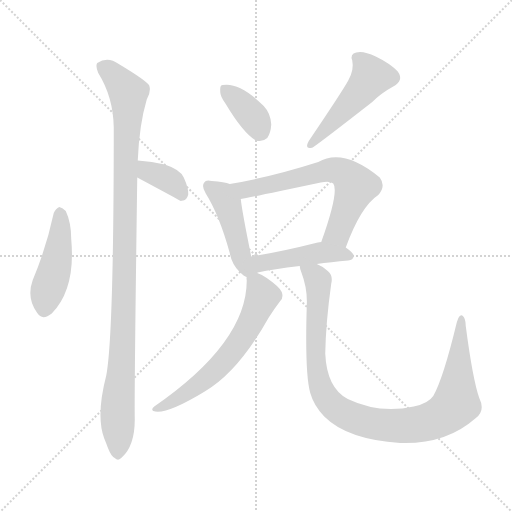
t = 0.00 s
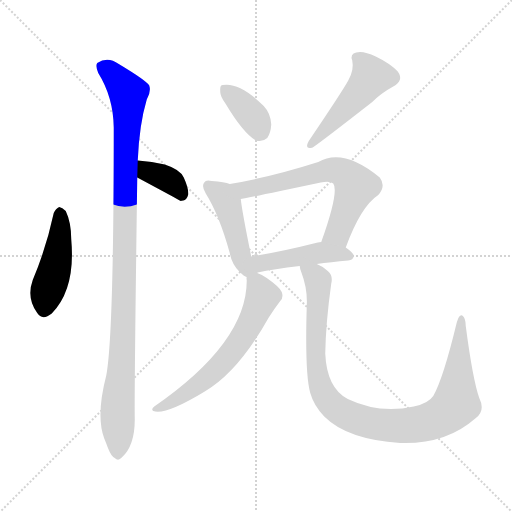
t = 1.47 s
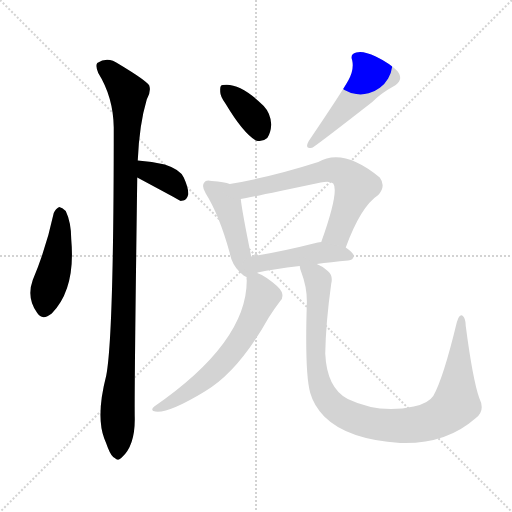
t = 2.93 s
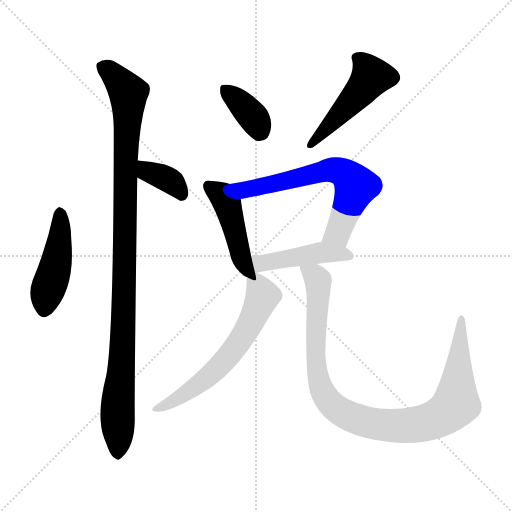
t = 4.40 s
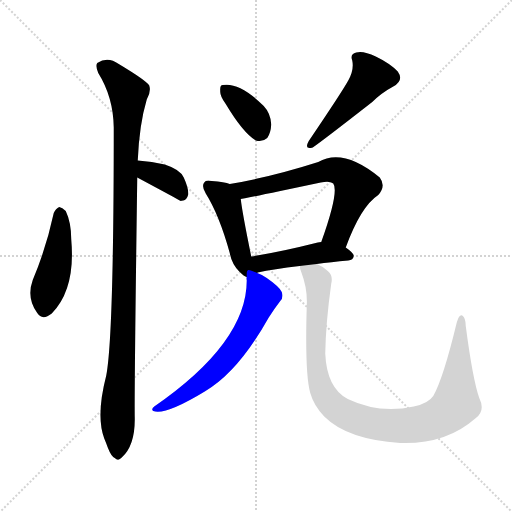
t = 5.87 s
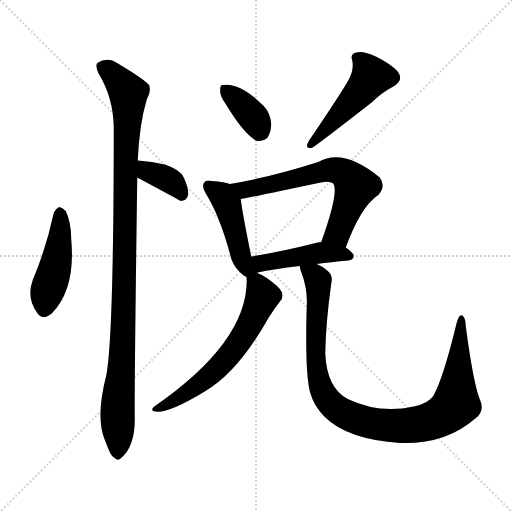
t = 7.33 s

The animated SVG that drew these frames (rendered in a browser with its animation timeline set to each time). Animation: 10 CSS @keyframes rules; one cycle of 7.33 s.

<svg version="1.1" viewBox="0 0 1024 1024" xmlns="http://www.w3.org/2000/svg">
  <g stroke="lightgray" stroke-dasharray="1,1" stroke-width="1" transform="scale(4, 4)">
    <line x1="0" y1="0" x2="256" y2="256"></line>
    <line x1="256" y1="0" x2="0" y2="256"></line>
    <line x1="128" y1="0" x2="128" y2="256"></line>
    <line x1="0" y1="128" x2="256" y2="128"></line>
  </g>
<g transform="scale(1, -1) translate(0, -900)">
   <style type="text/css">
    @keyframes keyframes0 {
      from {
       stroke: blue;
       stroke-dashoffset: 452;
       stroke-width: 128;
       }
       60% {
       animation-timing-function: step-end;
       stroke: blue;
       stroke-dashoffset: 0;
       stroke-width: 128;
       }
       to {
       stroke: black;
       stroke-width: 1024;
       }
       }
       #make-me-a-hanzi-animation-0 {
         animation: keyframes0 0.617839s both;
         animation-delay: 0.000000s;
         animation-timing-function: linear;
       }
    @keyframes keyframes1 {
      from {
       stroke: blue;
       stroke-dashoffset: 370;
       stroke-width: 128;
       }
       55% {
       animation-timing-function: step-end;
       stroke: blue;
       stroke-dashoffset: 0;
       stroke-width: 128;
       }
       to {
       stroke: black;
       stroke-width: 1024;
       }
       }
       #make-me-a-hanzi-animation-1 {
         animation: keyframes1 0.551107s both;
         animation-delay: 0.617839s;
         animation-timing-function: linear;
       }
    @keyframes keyframes2 {
      from {
       stroke: blue;
       stroke-dashoffset: 1048;
       stroke-width: 128;
       }
       77% {
       animation-timing-function: step-end;
       stroke: blue;
       stroke-dashoffset: 0;
       stroke-width: 128;
       }
       to {
       stroke: black;
       stroke-width: 1024;
       }
       }
       #make-me-a-hanzi-animation-2 {
         animation: keyframes2 1.102865s both;
         animation-delay: 1.168945s;
         animation-timing-function: linear;
       }
    @keyframes keyframes3 {
      from {
       stroke: blue;
       stroke-dashoffset: 364;
       stroke-width: 128;
       }
       54% {
       animation-timing-function: step-end;
       stroke: blue;
       stroke-dashoffset: 0;
       stroke-width: 128;
       }
       to {
       stroke: black;
       stroke-width: 1024;
       }
       }
       #make-me-a-hanzi-animation-3 {
         animation: keyframes3 0.546224s both;
         animation-delay: 2.271810s;
         animation-timing-function: linear;
       }
    @keyframes keyframes4 {
      from {
       stroke: blue;
       stroke-dashoffset: 483;
       stroke-width: 128;
       }
       61% {
       animation-timing-function: step-end;
       stroke: blue;
       stroke-dashoffset: 0;
       stroke-width: 128;
       }
       to {
       stroke: black;
       stroke-width: 1024;
       }
       }
       #make-me-a-hanzi-animation-4 {
         animation: keyframes4 0.643066s both;
         animation-delay: 2.818034s;
         animation-timing-function: linear;
       }
    @keyframes keyframes5 {
      from {
       stroke: blue;
       stroke-dashoffset: 458;
       stroke-width: 128;
       }
       60% {
       animation-timing-function: step-end;
       stroke: blue;
       stroke-dashoffset: 0;
       stroke-width: 128;
       }
       to {
       stroke: black;
       stroke-width: 1024;
       }
       }
       #make-me-a-hanzi-animation-5 {
         animation: keyframes5 0.622721s both;
         animation-delay: 3.461100s;
         animation-timing-function: linear;
       }
    @keyframes keyframes6 {
      from {
       stroke: blue;
       stroke-dashoffset: 645;
       stroke-width: 128;
       }
       68% {
       animation-timing-function: step-end;
       stroke: blue;
       stroke-dashoffset: 0;
       stroke-width: 128;
       }
       to {
       stroke: black;
       stroke-width: 1024;
       }
       }
       #make-me-a-hanzi-animation-6 {
         animation: keyframes6 0.774902s both;
         animation-delay: 4.083822s;
         animation-timing-function: linear;
       }
    @keyframes keyframes7 {
      from {
       stroke: blue;
       stroke-dashoffset: 449;
       stroke-width: 128;
       }
       59% {
       animation-timing-function: step-end;
       stroke: blue;
       stroke-dashoffset: 0;
       stroke-width: 128;
       }
       to {
       stroke: black;
       stroke-width: 1024;
       }
       }
       #make-me-a-hanzi-animation-7 {
         animation: keyframes7 0.615397s both;
         animation-delay: 4.858724s;
         animation-timing-function: linear;
       }
    @keyframes keyframes8 {
      from {
       stroke: blue;
       stroke-dashoffset: 619;
       stroke-width: 128;
       }
       67% {
       animation-timing-function: step-end;
       stroke: blue;
       stroke-dashoffset: 0;
       stroke-width: 128;
       }
       to {
       stroke: black;
       stroke-width: 1024;
       }
       }
       #make-me-a-hanzi-animation-8 {
         animation: keyframes8 0.753743s both;
         animation-delay: 5.474121s;
         animation-timing-function: linear;
       }
    @keyframes keyframes9 {
      from {
       stroke: blue;
       stroke-dashoffset: 991;
       stroke-width: 128;
       }
       76% {
       animation-timing-function: step-end;
       stroke: blue;
       stroke-dashoffset: 0;
       stroke-width: 128;
       }
       to {
       stroke: black;
       stroke-width: 1024;
       }
       }
       #make-me-a-hanzi-animation-9 {
         animation: keyframes9 1.056478s both;
         animation-delay: 6.227865s;
         animation-timing-function: linear;
       }
</style>
<path d="M 107.5 474.0 Q 92.5 404.0 65.5 340.0 Q 52.5 304.0 74.5 274.0 Q 84.5 258.0 103.5 273.0 Q 151.5 322.0 142.5 421.0 Q 142.5 455.0 131.5 478.0 Q 124.5 485.0 118.5 486.0 Q 111.5 483.0 107.5 474.0 Z" fill="lightgray"></path> 
<path d="M 274.5 545.0 Q 358.5 500.0 361.5 498.0 Q 362.5 499.0 366.5 499.0 Q 373.5 500.0 376.5 511.0 Q 377.5 523.0 367.5 545.0 Q 360.5 561.0 329.5 571.0 Q 304.5 577.0 275.5 579.0 C 245.5 581.0 248.5 559.0 274.5 545.0 Z" fill="lightgray"></path> 
<path d="M 275.5 579.0 Q 278.5 651.0 293.5 701.0 Q 302.5 716.0 298.5 729.0 Q 292.5 739.0 237.5 772.0 Q 215.5 788.0 194.5 774.0 Q 190.5 768.0 196.5 754.0 Q 226.5 706.0 227.5 645.0 Q 227.5 228.0 212.5 149.0 Q 191.5 68.0 208.5 23.0 Q 211.5 16.0 215.5 5.0 Q 222.5 -13.0 229.5 -16.0 Q 236.5 -23.0 243.5 -15.0 Q 270.5 9.0 269.5 65.0 Q 268.5 113.0 274.5 545.0 L 275.5 579.0 Z" fill="lightgray"></path> 
<path d="M 451.5 692.0 Q 485.5 635.0 511.5 619.0 Q 524.5 615.0 534.5 624.0 Q 541.5 634.0 542.5 651.0 Q 541.5 673.0 527.5 688.0 Q 479.5 736.0 445.5 730.0 Q 439.5 730.0 440.5 718.0 Q 439.5 708.0 451.5 692.0 Z" fill="lightgray"></path> 
<path d="M 696.5 739.0 Q 684.5 717.0 617.5 618.0 Q 607.5 600.0 625.5 605.0 Q 644.5 618.0 744.5 696.0 Q 762.5 714.0 786.5 727.0 Q 808.5 739.0 795.5 757.0 Q 780.5 773.0 751.5 787.0 Q 726.5 799.0 712.5 795.0 Q 699.5 792.0 704.5 779.0 Q 708.5 760.0 696.5 739.0 Z" fill="lightgray"></path> 
<path d="M 459.5 532.0 Q 449.5 536.0 423.5 538.0 Q 411.5 541.0 408.5 535.0 Q 402.5 528.0 411.5 513.0 Q 438.5 470.0 459.5 394.0 Q 463.5 372.0 478.5 357.0 Q 488.5 347.0 493.5 346.0 C 521.5 331.0 512.5 339.0 502.5 387.0 Q 484.5 475.0 481.5 502.0 C 478.5 526.0 478.5 526.0 459.5 532.0 Z" fill="lightgray"></path> 
<path d="M 691.5 405.0 Q 721.5 487.0 756.5 510.0 Q 772.5 528.0 759.5 545.0 Q 686.5 605.0 636.5 576.0 Q 542.5 546.0 459.5 532.0 C 429.5 527.0 451.5 497.0 481.5 502.0 Q 485.5 502.0 641.5 535.0 Q 659.5 539.0 666.5 533.0 Q 678.5 517.0 642.5 416.0 C 632.5 388.0 680.5 377.0 691.5 405.0 Z" fill="lightgray"></path> 
<path d="M 633.5 372.0 Q 661.5 376.0 696.5 379.0 Q 706.5 380.0 707.5 388.0 Q 707.5 394.0 691.5 405.0 L 642.5 416.0 Q 638.5 416.0 635.5 415.0 Q 560.5 396.0 502.5 387.0 C 472.5 382.0 486.5 344.0 514.5 354.0 Q 514.5 355.0 515.5 355.0 Q 546.5 362.0 599.5 368.0 L 633.5 372.0 Z" fill="lightgray"></path> 
<path d="M 493.5 346.0 Q 492.5 345.0 493.5 339.0 Q 493.5 215.0 308.5 87.0 Q 301.5 81.0 306.5 78.0 Q 330.5 69.0 409.5 117.0 Q 476.5 156.0 537.5 265.0 Q 547.5 281.0 560.5 298.0 Q 567.5 305.0 563.5 316.0 Q 559.5 326.0 533.5 344.0 Q 523.5 351.0 514.5 354.0 C 493.5 363.0 493.5 363.0 493.5 346.0 Z" fill="lightgray"></path> 
<path d="M 599.5 368.0 Q 599.5 364.0 602.5 356.0 Q 615.5 322.0 613.5 288.0 Q 609.5 152.0 620.5 114.0 Q 627.5 89.0 648.5 67.0 Q 694.5 21.0 800.5 14.0 Q 891.5 11.0 950.5 63.0 Q 971.5 78.0 958.5 104.0 Q 945.5 141.0 931.5 248.0 Q 931.5 264.0 924.5 269.0 Q 918.5 272.0 913.5 255.0 Q 886.5 143.0 866.5 108.0 Q 856.5 93.0 827.5 87.0 Q 758.5 72.0 695.5 102.0 Q 653.5 124.0 650.5 193.0 Q 651.5 254.0 662.5 333.0 Q 666.5 349.0 655.5 358.0 Q 646.5 367.0 633.5 372.0 C 607.5 387.0 590.5 397.0 599.5 368.0 Z" fill="lightgray"></path> 
      <clipPath id="make-me-a-hanzi-clip-0">
      <path d="M 107.5 474.0 Q 92.5 404.0 65.5 340.0 Q 52.5 304.0 74.5 274.0 Q 84.5 258.0 103.5 273.0 Q 151.5 322.0 142.5 421.0 Q 142.5 455.0 131.5 478.0 Q 124.5 485.0 118.5 486.0 Q 111.5 483.0 107.5 474.0 Z" fill="lightgray"></path>
      </clipPath>
      <path clip-path="url(#make-me-a-hanzi-clip-0)" d="M 121.5 476.0 L 113.5 377.0 L 89.5 283.0 " fill="none" id="make-me-a-hanzi-animation-0" stroke-dasharray="324 648" stroke-linecap="round"></path>

      <clipPath id="make-me-a-hanzi-clip-1">
      <path d="M 274.5 545.0 Q 358.5 500.0 361.5 498.0 Q 362.5 499.0 366.5 499.0 Q 373.5 500.0 376.5 511.0 Q 377.5 523.0 367.5 545.0 Q 360.5 561.0 329.5 571.0 Q 304.5 577.0 275.5 579.0 C 245.5 581.0 248.5 559.0 274.5 545.0 Z" fill="lightgray"></path>
      </clipPath>
      <path clip-path="url(#make-me-a-hanzi-clip-1)" d="M 282.5 573.0 L 296.5 555.0 L 344.5 536.0 L 363.5 512.0 L 363.5 503.0 " fill="none" id="make-me-a-hanzi-animation-1" stroke-dasharray="242 484" stroke-linecap="round"></path>

      <clipPath id="make-me-a-hanzi-clip-2">
      <path d="M 275.5 579.0 Q 278.5 651.0 293.5 701.0 Q 302.5 716.0 298.5 729.0 Q 292.5 739.0 237.5 772.0 Q 215.5 788.0 194.5 774.0 Q 190.5 768.0 196.5 754.0 Q 226.5 706.0 227.5 645.0 Q 227.5 228.0 212.5 149.0 Q 191.5 68.0 208.5 23.0 Q 211.5 16.0 215.5 5.0 Q 222.5 -13.0 229.5 -16.0 Q 236.5 -23.0 243.5 -15.0 Q 270.5 9.0 269.5 65.0 Q 268.5 113.0 274.5 545.0 L 275.5 579.0 Z" fill="lightgray"></path>
      </clipPath>
      <path clip-path="url(#make-me-a-hanzi-clip-2)" d="M 205.5 768.0 L 234.5 744.0 L 256.5 714.0 L 249.5 582.0 L 248.5 297.0 L 235.5 94.0 L 235.5 -3.0 " fill="none" id="make-me-a-hanzi-animation-2" stroke-dasharray="920 1840" stroke-linecap="round"></path>

      <clipPath id="make-me-a-hanzi-clip-3">
      <path d="M 451.5 692.0 Q 485.5 635.0 511.5 619.0 Q 524.5 615.0 534.5 624.0 Q 541.5 634.0 542.5 651.0 Q 541.5 673.0 527.5 688.0 Q 479.5 736.0 445.5 730.0 Q 439.5 730.0 440.5 718.0 Q 439.5 708.0 451.5 692.0 Z" fill="lightgray"></path>
      </clipPath>
      <path clip-path="url(#make-me-a-hanzi-clip-3)" d="M 451.5 720.0 L 507.5 665.0 L 520.5 638.0 " fill="none" id="make-me-a-hanzi-animation-3" stroke-dasharray="236 472" stroke-linecap="round"></path>

      <clipPath id="make-me-a-hanzi-clip-4">
      <path d="M 696.5 739.0 Q 684.5 717.0 617.5 618.0 Q 607.5 600.0 625.5 605.0 Q 644.5 618.0 744.5 696.0 Q 762.5 714.0 786.5 727.0 Q 808.5 739.0 795.5 757.0 Q 780.5 773.0 751.5 787.0 Q 726.5 799.0 712.5 795.0 Q 699.5 792.0 704.5 779.0 Q 708.5 760.0 696.5 739.0 Z" fill="lightgray"></path>
      </clipPath>
      <path clip-path="url(#make-me-a-hanzi-clip-4)" d="M 713.5 785.0 L 742.5 747.0 L 701.5 694.0 L 623.5 613.0 " fill="none" id="make-me-a-hanzi-animation-4" stroke-dasharray="355 710" stroke-linecap="round"></path>

      <clipPath id="make-me-a-hanzi-clip-5">
      <path d="M 459.5 532.0 Q 449.5 536.0 423.5 538.0 Q 411.5 541.0 408.5 535.0 Q 402.5 528.0 411.5 513.0 Q 438.5 470.0 459.5 394.0 Q 463.5 372.0 478.5 357.0 Q 488.5 347.0 493.5 346.0 C 521.5 331.0 512.5 339.0 502.5 387.0 Q 484.5 475.0 481.5 502.0 C 478.5 526.0 478.5 526.0 459.5 532.0 Z" fill="lightgray"></path>
      </clipPath>
      <path clip-path="url(#make-me-a-hanzi-clip-5)" d="M 417.5 528.0 L 443.5 509.0 L 454.5 492.0 L 483.5 382.0 L 495.5 363.0 L 507.5 358.0 " fill="none" id="make-me-a-hanzi-animation-5" stroke-dasharray="330 660" stroke-linecap="round"></path>

      <clipPath id="make-me-a-hanzi-clip-6">
      <path d="M 691.5 405.0 Q 721.5 487.0 756.5 510.0 Q 772.5 528.0 759.5 545.0 Q 686.5 605.0 636.5 576.0 Q 542.5 546.0 459.5 532.0 C 429.5 527.0 451.5 497.0 481.5 502.0 Q 485.5 502.0 641.5 535.0 Q 659.5 539.0 666.5 533.0 Q 678.5 517.0 642.5 416.0 C 632.5 388.0 680.5 377.0 691.5 405.0 Z" fill="lightgray"></path>
      </clipPath>
      <path clip-path="url(#make-me-a-hanzi-clip-6)" d="M 467.5 530.0 L 488.5 520.0 L 661.5 561.0 L 690.5 552.0 L 711.5 528.0 L 675.5 434.0 L 651.5 426.0 " fill="none" id="make-me-a-hanzi-animation-6" stroke-dasharray="517 1034" stroke-linecap="round"></path>

      <clipPath id="make-me-a-hanzi-clip-7">
      <path d="M 633.5 372.0 Q 661.5 376.0 696.5 379.0 Q 706.5 380.0 707.5 388.0 Q 707.5 394.0 691.5 405.0 L 642.5 416.0 Q 638.5 416.0 635.5 415.0 Q 560.5 396.0 502.5 387.0 C 472.5 382.0 486.5 344.0 514.5 354.0 Q 514.5 355.0 515.5 355.0 Q 546.5 362.0 599.5 368.0 L 633.5 372.0 Z" fill="lightgray"></path>
      </clipPath>
      <path clip-path="url(#make-me-a-hanzi-clip-7)" d="M 509.5 383.0 L 529.5 374.0 L 641.5 395.0 L 698.5 388.0 " fill="none" id="make-me-a-hanzi-animation-7" stroke-dasharray="321 642" stroke-linecap="round"></path>

      <clipPath id="make-me-a-hanzi-clip-8">
      <path d="M 493.5 346.0 Q 492.5 345.0 493.5 339.0 Q 493.5 215.0 308.5 87.0 Q 301.5 81.0 306.5 78.0 Q 330.5 69.0 409.5 117.0 Q 476.5 156.0 537.5 265.0 Q 547.5 281.0 560.5 298.0 Q 567.5 305.0 563.5 316.0 Q 559.5 326.0 533.5 344.0 Q 523.5 351.0 514.5 354.0 C 493.5 363.0 493.5 363.0 493.5 346.0 Z" fill="lightgray"></path>
      </clipPath>
      <path clip-path="url(#make-me-a-hanzi-clip-8)" d="M 500.5 343.0 L 525.5 308.0 L 475.5 212.0 L 430.5 159.0 L 390.5 125.0 L 311.5 82.0 " fill="none" id="make-me-a-hanzi-animation-8" stroke-dasharray="491 982" stroke-linecap="round"></path>

      <clipPath id="make-me-a-hanzi-clip-9">
      <path d="M 599.5 368.0 Q 599.5 364.0 602.5 356.0 Q 615.5 322.0 613.5 288.0 Q 609.5 152.0 620.5 114.0 Q 627.5 89.0 648.5 67.0 Q 694.5 21.0 800.5 14.0 Q 891.5 11.0 950.5 63.0 Q 971.5 78.0 958.5 104.0 Q 945.5 141.0 931.5 248.0 Q 931.5 264.0 924.5 269.0 Q 918.5 272.0 913.5 255.0 Q 886.5 143.0 866.5 108.0 Q 856.5 93.0 827.5 87.0 Q 758.5 72.0 695.5 102.0 Q 653.5 124.0 650.5 193.0 Q 651.5 254.0 662.5 333.0 Q 666.5 349.0 655.5 358.0 Q 646.5 367.0 633.5 372.0 C 607.5 387.0 590.5 397.0 599.5 368.0 Z" fill="lightgray"></path>
      </clipPath>
      <path clip-path="url(#make-me-a-hanzi-clip-9)" d="M 605.5 363.0 L 635.5 339.0 L 630.5 194.0 L 645.5 116.0 L 679.5 78.0 L 722.5 59.0 L 760.5 50.0 L 826.5 50.0 L 877.5 64.0 L 906.5 86.0 L 912.5 94.0 L 923.5 263.0 " fill="none" id="make-me-a-hanzi-animation-9" stroke-dasharray="863 1726" stroke-linecap="round"></path>

</g>
</svg>
